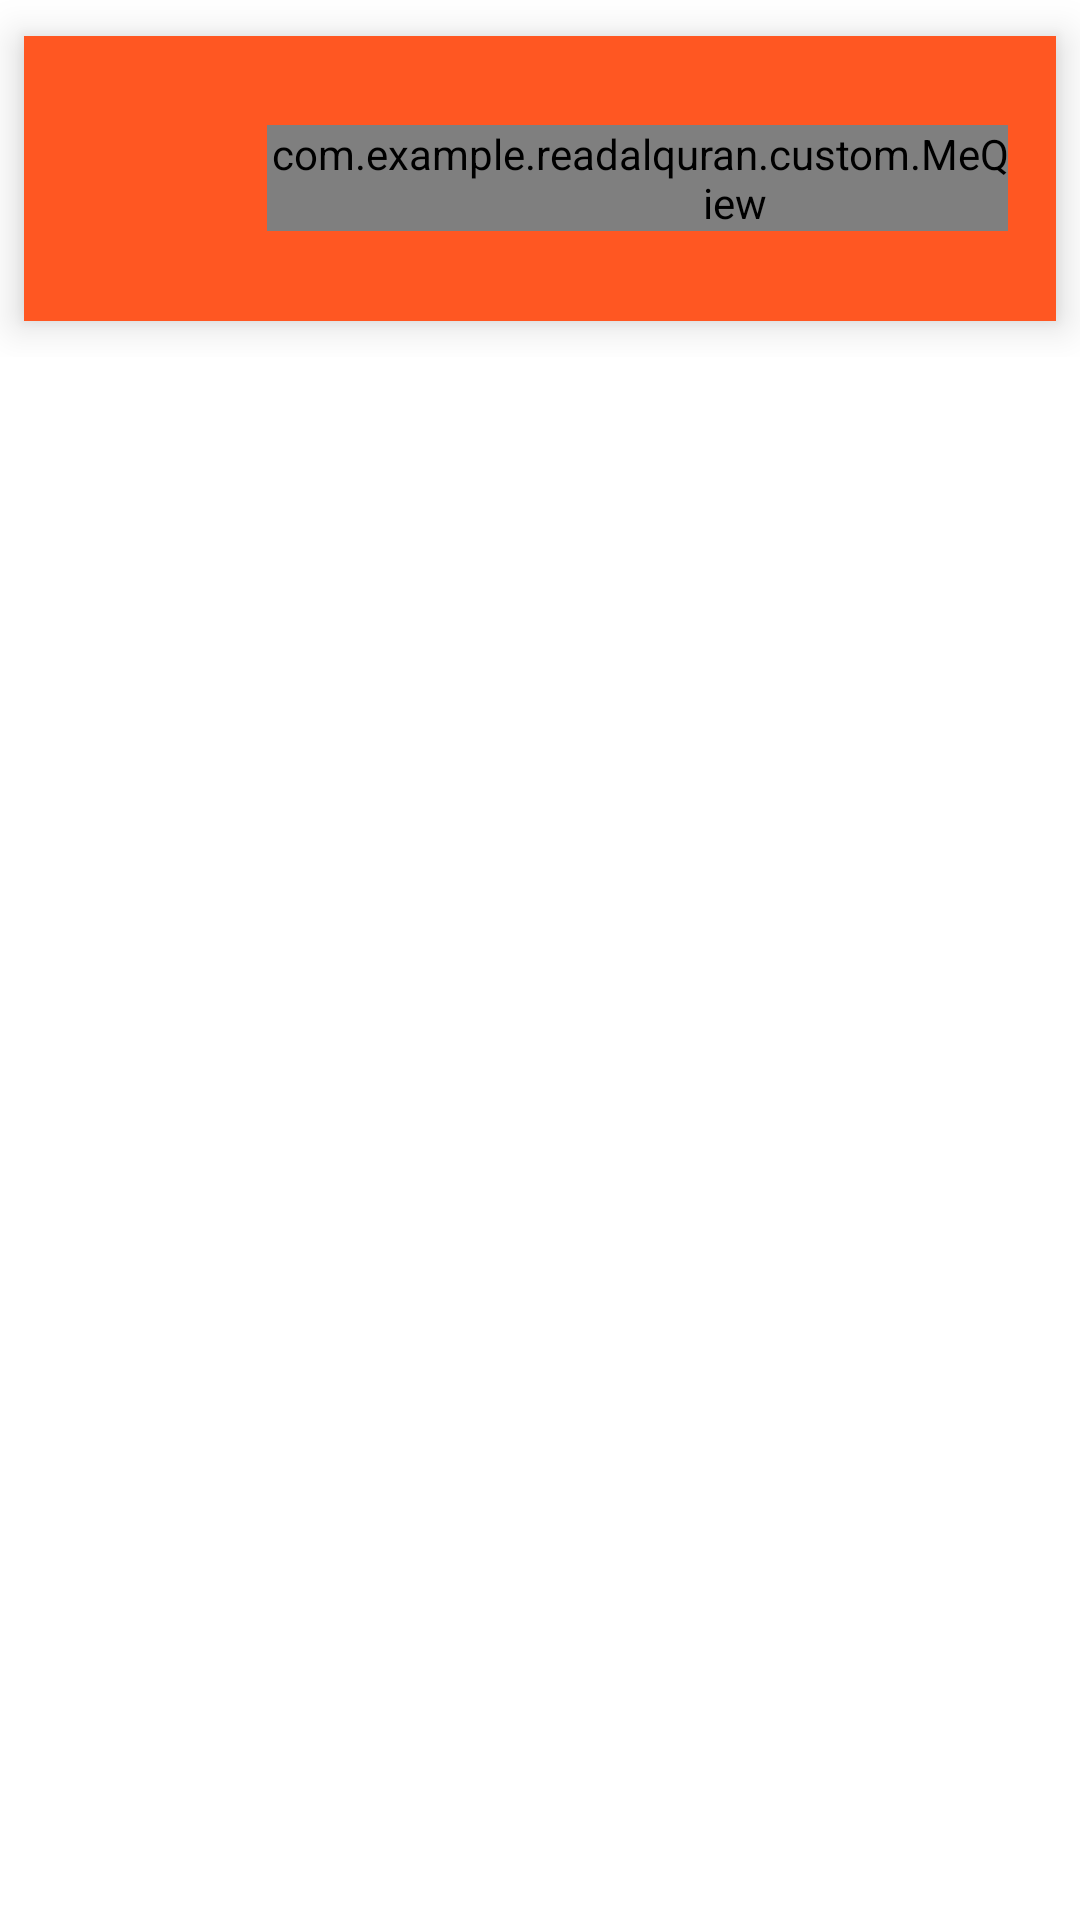

Write the Android layout XML for this screen, with the resource values it uses.
<!-- AndroidManifest.xml: application theme Theme.ReadAlQuran -->
<!-- res/layout/fragment_list_sura.xml -->
<?xml version="1.0" encoding="utf-8"?>
<androidx.coordinatorlayout.widget.CoordinatorLayout xmlns:android="http://schemas.android.com/apk/res/android"
    xmlns:app="http://schemas.android.com/apk/res-auto"
    xmlns:tools="http://schemas.android.com/tools"
    android:layout_width="match_parent"
    android:layout_height="match_parent"
    android:background="?bgColor"
    android:fillViewport="true">

    <com.google.android.material.appbar.AppBarLayout
        android:id="@+id/appBarLayout"
        android:layout_width="match_parent"
        android:layout_height="wrap_content"
        android:background="@android:color/transparent"
        app:elevation="0dp">

        <androidx.cardview.widget.CardView
            android:id="@+id/card_history"
            android:layout_width="match_parent"
            android:layout_height="wrap_content"
            app:cardBackgroundColor="?colorAccent"
            app:cardCornerRadius="0dp"
            app:cardElevation="8dp"
            app:cardUseCompatPadding="true"
            app:layout_scrollFlags="scroll|enterAlways">

            <LinearLayout
                android:layout_width="match_parent"
                android:layout_height="wrap_content"
                android:gravity="center_vertical"
                android:orientation="horizontal"
                android:paddingLeft="@dimen/large_padding"
                android:paddingTop="@dimen/extralarge_padding"
                android:paddingRight="@dimen/large_padding"
                android:paddingBottom="@dimen/extralarge_padding">

                <ImageView
                    android:layout_width="55dp"
                    android:layout_height="55dp"
                    android:layout_marginEnd="@dimen/default_padding"
                    android:layout_marginRight="@dimen/default_padding"
                    android:src="@drawable/ic_baseline_history_24"
                    app:tint="@color/white" />

                <LinearLayout
                    android:layout_width="0dp"
                    android:layout_height="wrap_content"
                    android:layout_weight="1"
                    android:orientation="vertical">

                    <TextView
                        android:id="@+id/txt_time_last_read"
                        android:layout_width="match_parent"
                        android:layout_height="wrap_content"
                        android:textAppearance="@style/TextAppearance.AppCompat.Small"
                        android:textColor="@color/white"
                        tools:text="12 des 2020" />

                    <TextView
                        android:id="@+id/txt_ayat_last_read"
                        android:layout_width="match_parent"
                        android:layout_height="wrap_content"
                        android:textAppearance="@style/TextAppearance.AppCompat.Medium"
                        android:textColor="@color/white"
                        tools:text="QS Al faatihah : 06" />
                </LinearLayout>

                <com.example.readalquran.custom.MeQuranTextView
                    android:id="@+id/txt_sura_arab_last_read"
                    android:layout_width="wrap_content"
                    android:layout_height="wrap_content"
                    android:ellipsize="end"
                    android:maxLines="1"
                    android:textAppearance="@style/TextAppearance.AppCompat.Large"
                    android:textColor="@color/white"
                    android:textSize="32sp"
                    tools:text="@string/app_name" />
            </LinearLayout>
        </androidx.cardview.widget.CardView>

    </com.google.android.material.appbar.AppBarLayout>

    <androidx.recyclerview.widget.RecyclerView
        android:id="@+id/rv_sura"
        android:layout_width="match_parent"
        android:layout_height="match_parent"
        app:layout_behavior="com.google.android.material.appbar.AppBarLayout$ScrollingViewBehavior"
        tools:listitem="@layout/item_sura" />

</androidx.coordinatorlayout.widget.CoordinatorLayout>
<!-- res/layout/item_sura.xml (included above) -->
<?xml version="1.0" encoding="utf-8"?>
<LinearLayout xmlns:android="http://schemas.android.com/apk/res/android"
    xmlns:tools="http://schemas.android.com/tools"
    android:layout_width="match_parent"
    android:layout_height="wrap_content"
    android:background="?attr/bgColor"
    android:orientation="vertical">

    <LinearLayout
        android:layout_width="match_parent"
        android:layout_height="wrap_content"
        android:gravity="center_vertical"
        android:orientation="horizontal"
        android:paddingLeft="@dimen/large_padding"
        android:paddingTop="@dimen/extralarge_padding"
        android:paddingRight="@dimen/large_padding"
        android:paddingBottom="@dimen/extralarge_padding">

        <RelativeLayout
            android:layout_width="55dp"
            android:layout_height="55dp"
            android:layout_marginEnd="@dimen/default_padding"
            android:layout_marginRight="@dimen/default_padding"
            android:background="?attr/islamicFrame">

            <TextView
                android:id="@+id/txt_num"
                android:layout_width="match_parent"
                android:layout_height="match_parent"
                android:layout_gravity="center"
                android:gravity="center"
                android:textAppearance="@style/TextAppearance.AppCompat.Medium"
                android:textColor="?attr/textColor"
                android:textStyle="bold"
                tools:text="1" />
        </RelativeLayout>

        <LinearLayout
            android:layout_width="0dp"
            android:layout_height="wrap_content"
            android:layout_weight="1"
            android:orientation="vertical">

            <TextView
                android:id="@+id/txt_sura_name"
                android:layout_width="match_parent"
                android:layout_height="wrap_content"
                android:textAppearance="@style/TextAppearance.AppCompat.Large"
                android:textColor="?attr/textColor"
                tools:text="@string/app_name" />

            <TextView
                android:id="@+id/txt_sura_desc"
                android:layout_width="match_parent"
                android:layout_height="wrap_content"
                android:textAppearance="@style/TextAppearance.AppCompat.Small"
                android:textColor="?attr/metaTextColor"
                tools:text="@string/app_name" />
        </LinearLayout>

        <LinearLayout
            android:layout_width="0dp"
            android:layout_height="wrap_content"
            android:layout_weight="1"
            android:orientation="vertical">

            <com.example.readalquran.custom.MeQuranTextView
                android:id="@+id/txt_sura_arab"
                android:layout_width="match_parent"
                android:layout_height="wrap_content"
                android:textAppearance="@style/TextAppearance.AppCompat.Large"
                android:textColor="?attr/textColor"
                tools:text="@string/app_name" />

            <TextView
                android:id="@+id/txt_sura_eng"
                android:layout_width="match_parent"
                android:layout_height="wrap_content"
                android:gravity="right"
                android:textAppearance="@style/TextAppearance.AppCompat.Small"
                android:textColor="?attr/metaTextColor"
                tools:text="@string/app_name" />
        </LinearLayout>
    </LinearLayout>

    <LinearLayout
        android:layout_width="match_parent"
        android:layout_height="0.2dp"
        android:background="@color/divider" />
</LinearLayout>
<!-- resources referenced by this layout -->
<resources>
  <color name="divider">#BDBDBD</color>
  <color name="white">#ffffff</color>
  <dimen name="default_padding">10dp</dimen>
  <dimen name="extralarge_padding">20dp</dimen>
  <dimen name="large_padding">16dp</dimen>
  <string name="app_name">Read AlQuran</string>
  <style name="Theme.ReadAlQuran" parent="Theme.MaterialComponents.DayNight.NoActionBar">
          
          <item name="colorPrimary">@color/primary</item>
          <item name="colorPrimaryVariant">@color/primary_light</item>
          <item name="colorOnPrimary">@color/primary_dark</item>
          
          <item name="colorSecondary">@color/accent</item>
          <item name="colorSecondaryVariant">@color/accent_light</item>
          <item name="colorOnSecondary">@color/black</item>
          
          <item name="android:statusBarColor" tools:targetApi="l">?attr/colorPrimary</item>
          
          <item name="myActionBarTheme">@style/actionBarLight</item>
          <item name="textColor">#3A3939</item>
          <item name="metaTextColor">#606060</item>
          <item name="bgColor">@color/white</item>
          <item name="islamicFrame">@drawable/ic_islamic_frame_light</item>
      </style>
  <color name="primary">#3F51B5</color>
  <color name="primary_light">#C5CAE9</color>
  <color name="primary_dark">#303F9F</color>
  <color name="accent">#FF5722</color>
  <color name="accent_light">#ff7043</color>
  <color name="black">#202020</color>
  <style name="actionBarLight" parent="Theme.AppCompat.Light.DarkActionBar">
          <item name="colorPrimaryDark">@color/primary_dark</item>
          <item name="colorPrimary">@color/primary</item>
          <item name="titleTextColor">@color/white</item>
          <item name="colorControlNormal">@color/white</item>
          <item name="theme">@style/ThemeOverlay.AppCompat.Dark.ActionBar</item>
          <item name="popupTheme">@style/ThemeOverlay.AppCompat.Dark.ActionBar</item>
      </style>
  <!-- drawable ic_islamic_frame_light: vector/xml drawable (drawable, 40533 chars, omitted) -->
</resources>
